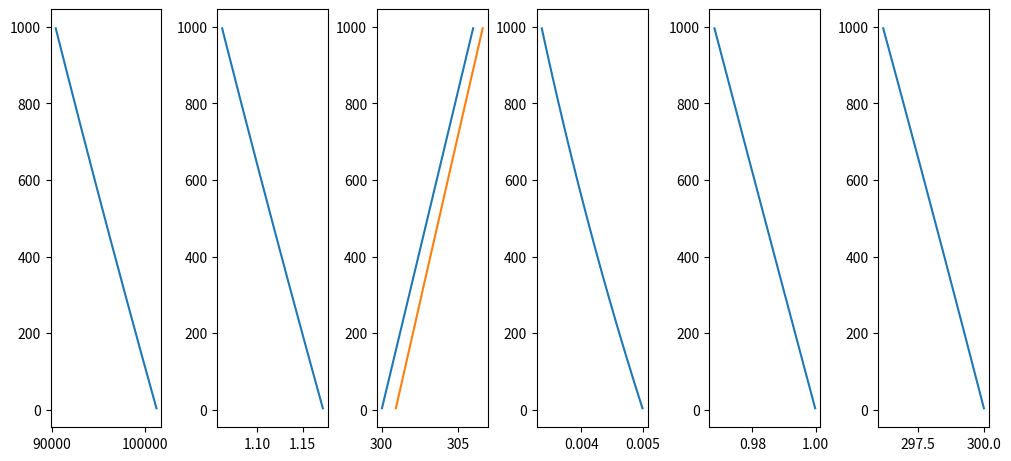
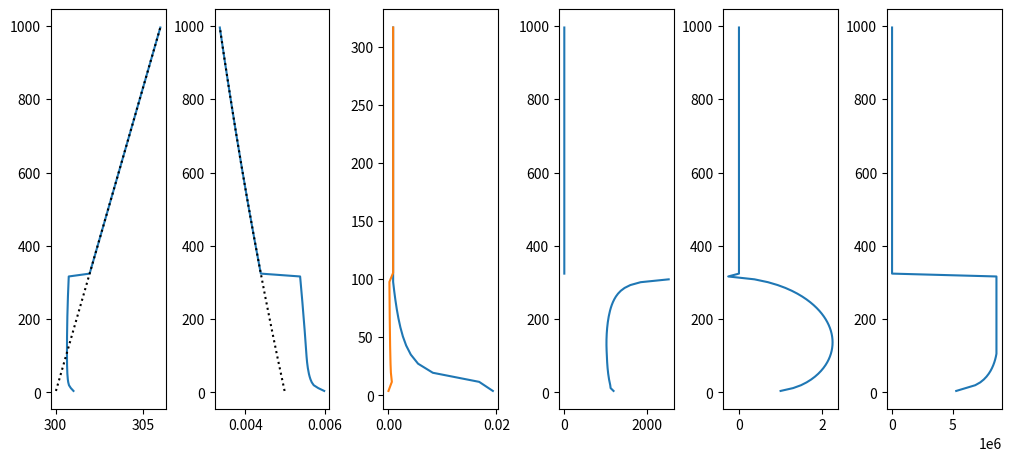

The matplotlib source for these figures, in order:
import numpy as np
import matplotlib.pyplot as plt

# Constants
cp = 1005.0
Rv = 461.5
Rd = 287.04
g = 9.81

# Assume we have a profile of theta and q on height coordinates, and the surface pressure
L = 1000
n = 128
p0 = 101300.0

dz = L / n
z = np.arange(dz/2, L, dz)
zh = np.arange(0, L+dz/2, dz)
theta = 300 + 0.006 * z
thetah = 300 + 0.006 * zh
Hq = 2500
qt = 0.005 * np.exp(-z/Hq)
qth = 0.005 * np.exp(-zh/Hq)


# We assume the base state is dry, so no saturation adjustment.
thetav = theta * (1 + (Rv/Rd - 1)*qt)
thetavh = thetah * (1 + (Rv/Rd - 1)*qth)

# Compute the pressure profile.
ph_Rdcp = np.zeros_like(zh)
ph_Rdcp[0] = p0**(Rd/cp)
for i in range(1, len(ph_Rdcp)):
    ph_Rdcp[i] = ph_Rdcp[i-1] - g/cp * p0**(Rd/cp) / thetav[i-1] * dz

ph = ph_Rdcp**(cp/Rd)
p = np.exp(0.5*(np.log(ph[:-1]) + np.log(ph[1:])))

exner = (p/p0)**(Rd/cp)
exnerh = (ph/p0)**(Rd/cp)

T = exner*theta
Th = exnerh*thetah

rho = p / (Rd * exner * thetav)
rhoh = ph / (Rd * exnerh * thetavh)

print(zh[-1], ph[-1], exnerh[-1], Th[-1])

plt.figure(figsize=(10, 4.5), constrained_layout=True)
plt.subplot(161)
plt.plot(p, z)
plt.subplot(162)
plt.plot(rho, z)
plt.subplot(163)
plt.plot(theta, z)
plt.plot(thetav, z)
plt.subplot(164)
plt.plot(qt, z)
plt.subplot(165)
plt.plot(exner, z)
plt.subplot(166)
plt.plot(T, z)

# Define excess temperature and humidity and fire size (this can go into input).
dtheta = 1
dqv = 0.001
area_bot = 15_000*300
w_bot = 1

# First, set the near-surface plume conditions
theta_plume = theta.copy()
qt_plume = qt.copy()

b_plume = np.zeros_like(theta)
area_plume = np.zeros_like(theta)
m_plume = np.zeros_like(theta)
w_plume = np.zeros_like(theta)
e_plume = np.zeros_like(theta)
d_plume = np.zeros_like(theta)

theta_plume[0] += dtheta
qt_plume[0] += dqv
dthetav_bot = theta_plume[0] * (1 + (Rv/Rd - 1)*qt_plume[0]) - thetav[0]
b_plume[0] = g/thetav[0] * dthetav_bot
area_plume[0] = area_bot
w_plume[0] = w_bot
m_plume[0] = rho[0] * area_plume[0] * w_plume[0]
e_plume[0] = rho[0] * area_plume[0] / (2*w_plume[0]) * b_plume[0]

print(b_plume[0], area_plume[0], w_plume[0], e_plume[0], d_plume[0], m_plume[0])

# Loop through the profile
for i in range(1, len(z)):
    # Mass flux through plume
    m_plume[i] = m_plume[i-1] + (e_plume[i-1] - d_plume[i-1]) * dz
    
    # Apply the mass flux to the conserved variables
    theta_plume[i] = theta_plume[i-1] - e_plume[i-1] * (theta_plume[i-1] - theta[i-1]) / m_plume[i-1] * dz
    qt_plume[i] = qt_plume[i-1] - e_plume[i-1] * (qt_plume[i-1] - qt[i-1]) / m_plume[i-1] * dz

    b_plume[i] = g/thetav[i] * (theta_plume[i] * (1 + (Rv/Rd - 1)*qt_plume[i]) - thetav[i])

    # Solve the vertical velocity
    a_w = 1
    b_w = 0
    w_plume[i] = w_plume[i-1] + (-b_w * e_plume[i-1] * w_plume[i-1] + a_w * area_plume[i-1] * rho[i-1] * b_plume[i-1]) / m_plume[i-1] * dz

    z_sl = 100.0
    crossed_sl = False
    lambda_mix = 30 # Mixing length in surface layer.
    beta = 1 # Fractional detrainment above surface layer.
    
    if z[i] < z_sl:
        # Entrainment and detrainment in the surface layer.
        e_plume[i] = area_plume[i-1] * rho[i-1] / (2 * w_plume[i-1]) * b_plume[i-1]
        d_plume[i] = area_plume[i-1] * rho[i-1] * np.sqrt(lambda_mix) / np.sqrt(area_plume[0]) * (
            np.sqrt(z[i]) * (w_plume[i] - w_plume[i-1]) / dz + w_plume[i-1] / (2 * np.sqrt(z[i]))
        )

    else:
        # Entrainment and detrainment above the surface layer.
        if not crossed_sl:
            epsi = e_plume[i-1] / m_plume[i-1] # This is different than in Martin's version, I read the prev level.
            delt = epsi / beta # Delta is discontinous 
            # delt = d_plume[i-1] / m_plume[i-1]
            crossed_sl = True
    
        e_plume[i] = epsi * m_plume[i]
        d_plume[i] = delt * m_plume[i]

    area_plume[i] = m_plume[i] / (rho[i] * w_plume[i])

    if w_plume[i] < 0 or area_plume[i] < 0:
        area_plume[i] = np.nan
        break

plt.figure(figsize=(10, 4.5), constrained_layout=True)
plt.subplot(161)
plt.plot(theta_plume, z)
plt.plot(theta, z, 'k:')
plt.subplot(162)
plt.plot(qt_plume, z)
plt.plot(qt, z, 'k:')
plt.subplot(163)
plt.plot(e_plume / m_plume, z)
plt.plot(d_plume / m_plume, z)
plt.subplot(164)
plt.plot((area_plume/np.pi)**.5, z)
plt.subplot(165)
plt.plot(w_plume, z)
plt.subplot(166)
plt.plot(m_plume, z)

